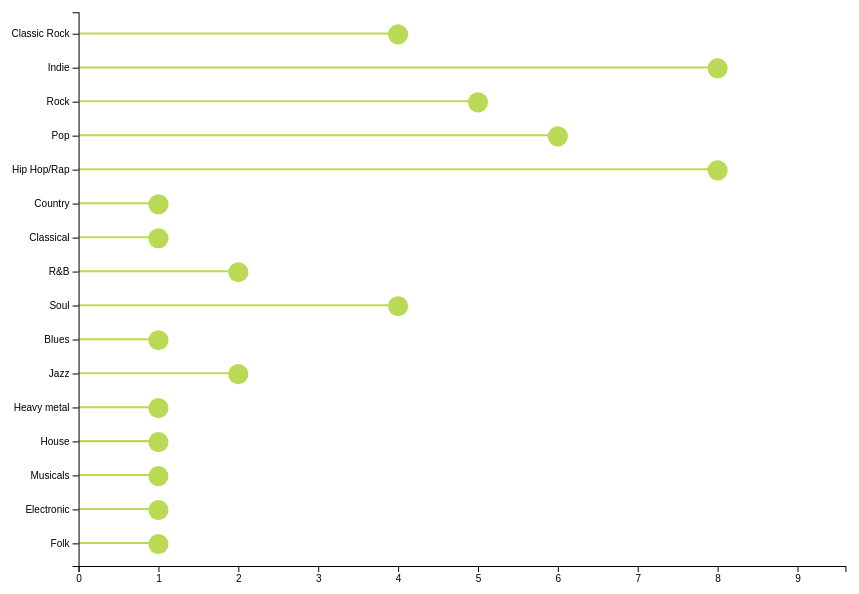
D3 v5 page, settled after 360 driven frames (6 s of simulated time); the page loaded 1 data file(s).


// ── lollipop.js
let dimensions = {
    width: window.innerWidth * 0.9,
    height: 600,
    margin: {
        top: 20,
        right: 80,
        bottom: 30,
        left: 80,
    },
};

dimensions.boundedWidth = dimensions.width - dimensions.margin.left - dimensions.margin.right;
dimensions.boundedHeight = dimensions.height - dimensions.margin.top - dimensions.margin.bottom;

var svg = d3.select("figure#chart")
    .append("svg")
    .attr("viewBox", `0 0 ${dimensions.width} ${dimensions.height}`)
    .append("g") // group objects
    .attr("transform", `translate(${dimensions.margin.left}, ${dimensions.margin.top})`);

// think scale as function f(x) = something
var xScale = d3.scaleLinear()
    .range([0, dimensions.boundedWidth]);

var yScale = d3.scaleBand()
    .range([0, dimensions.boundedHeight])
    .padding(0.3);

var rowConverter = function(d) {
    return {
        genre: d.genre,
        votes: +d.count // int use +
    }
};

// loading data in d3v5
d3.csv("data.csv", rowConverter)
    .then(
        // chart goes here
        function(data) {
            // console.log(data);

            // update the domain of xscale with d3.extent
            // xScale.domain(d3.extent(data, function(d) {return d.votes;}));
            xScale.domain([0, d3.max(data, d => d.votes) * 1.20]);

            yScale.domain(data.map(d => d.genre));

            var xAxis = svg.append("g")
                .attr("class", "x axis")
                .call(d3.axisBottom(xScale)) // axisTop
                .attr("transform", `translate(0, ${dimensions.boundedHeight})`);

            var xAxisText = xAxis.selectAll("text")
                .attr("class", "axis_text");

            var sticks = svg.selectAll("myline")
                .data(data)
                .enter()
                .append("line")
                .attr("x1", xScale(0))
                .attr("x2", d => xScale(d.votes))
                .attr("y1", d => yScale(d.genre) + 11)
                .attr("y2", d => yScale(d.genre) + 11)
                .attr("stroke", "#bada55")
                .attr("stroke-width", "2");
            console.log(sticks);

            var candy = svg.selectAll("circle")
                .data(data)
                .enter()
                .append("circle")
                .attr("cy", d => yScale(d.genre) + 12)
                .attr("cx", d => xScale(d.votes))
                .attr("r", "10")
                .attr("fill", "#bada55");

            // var sticks0 = svg.selectAll("rect")
            //     .data(data)
            //     .enter()
            //     .append("rect")
            //     .attr("x", "0")
            //     .attr("y", d => yScale(d.genre) + 11)
            //     .attr("width", d => xScale(d.votes))
            //     .attr("height", "2")
            //     .attr("fill", "#bada55");
            // console.log(sticks0);

            var yAxis = svg.append("g")
                .attr("class", "y axis")
                .call(d3.axisLeft(yScale));
                
            var yAxisText = yAxis.selectAll("text")
                .attr("class", "axis_text");

        }
    );


### data: data.csv
genre, count
Classic Rock, 4
Indie, 8
Rock, 5
Pop, 6
Hip Hop/Rap, 8
Country, 1
Classical, 1
R&B, 2
Soul, 4
Blues, 1
Jazz, 2
Heavy metal, 1
House, 1
Musicals, 1
Electronic, 1
Folk, 1